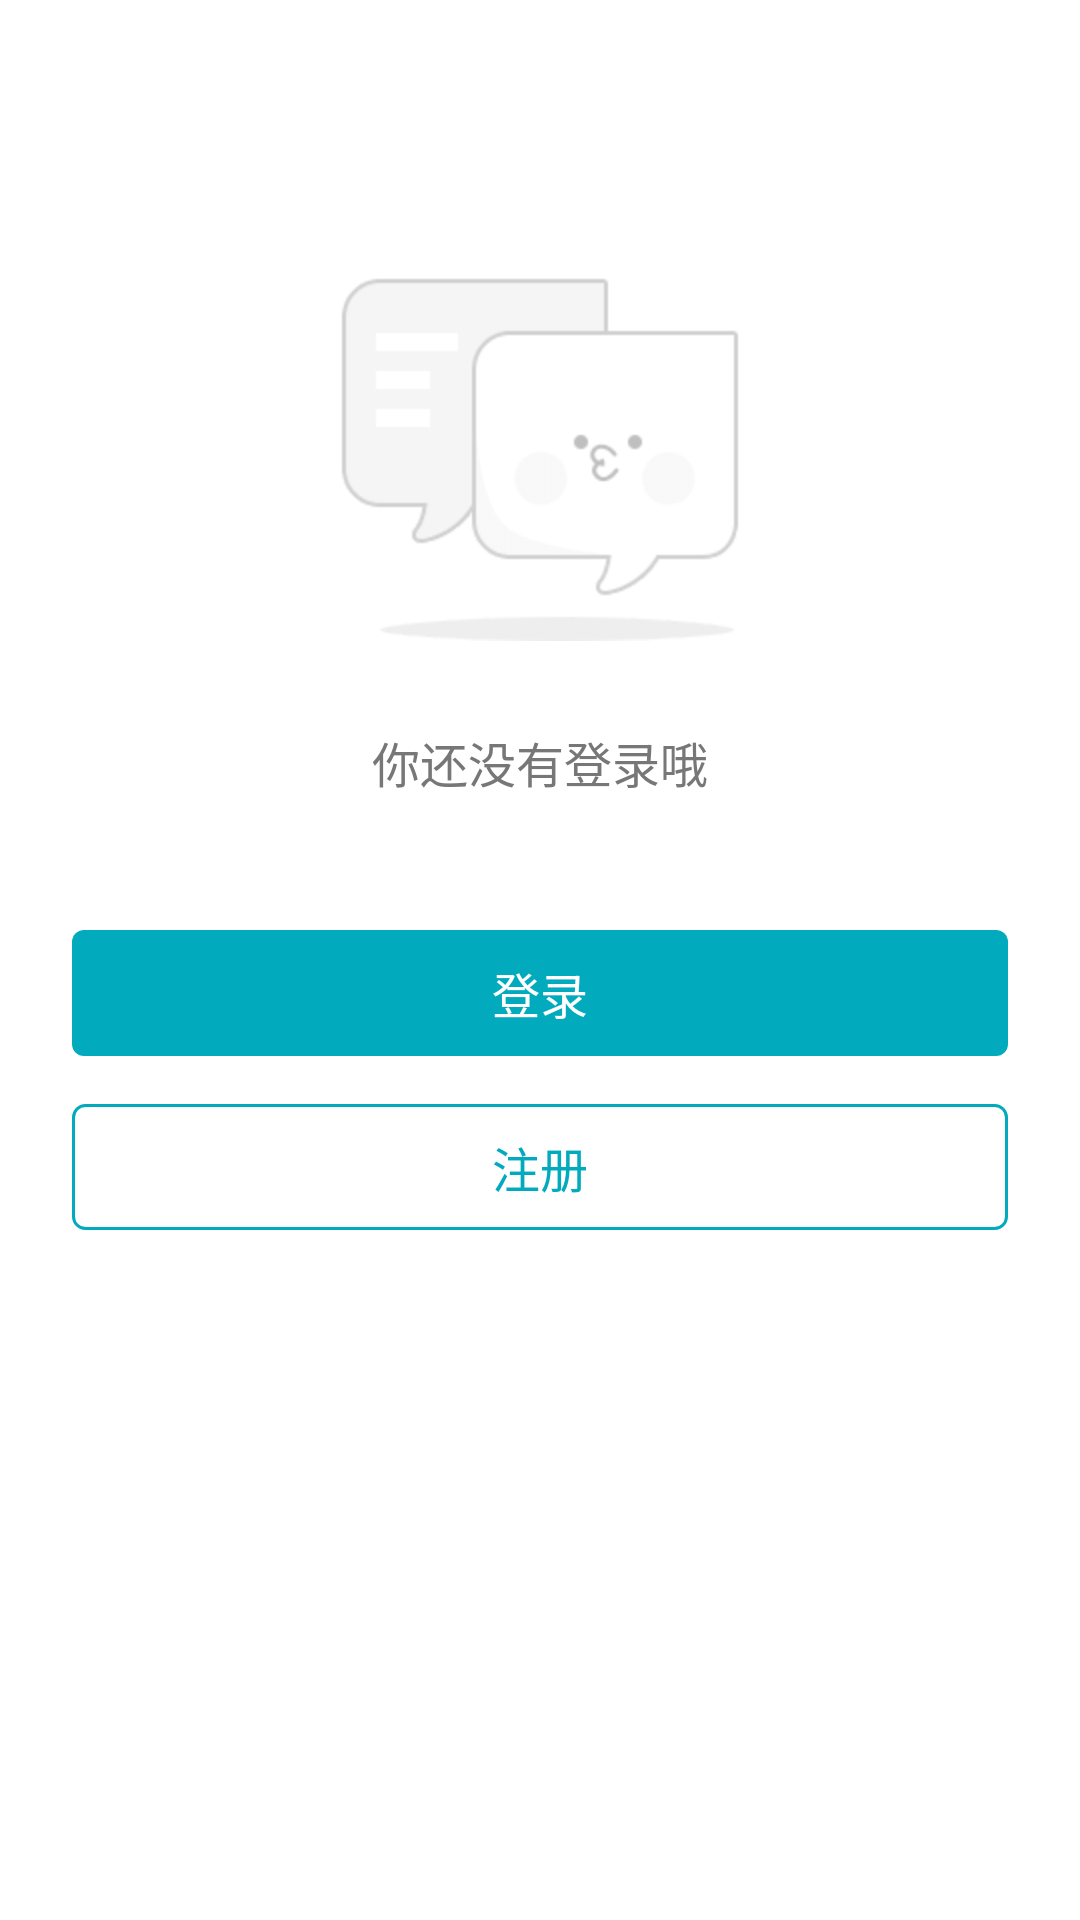

Here is an Android app screen rendered from its layout file. Give the layout XML and the strings, colors and styles it references.
<!-- AndroidManifest.xml: application theme AppTheme -->
<!-- res/layout/no_login_layout_new.xml -->
<?xml version="1.0" encoding="utf-8"?>
<LinearLayout xmlns:android="http://schemas.android.com/apk/res/android"
    android:layout_width="match_parent"
    android:layout_height="match_parent"
    android:gravity="center_horizontal"
    android:orientation="vertical">

    <RelativeLayout
        android:layout_width="match_parent"
        android:layout_height="294dp">

        <ImageView
            android:layout_width="wrap_content"
            android:layout_height="wrap_content"
            android:layout_centerInParent="true"
            android:scaleType="centerCrop"
            android:src="@drawable/no_login_empty_new" />


        <TextView
            android:layout_width="match_parent"
            android:layout_height="80dp"
            android:layout_alignParentBottom="true"
            android:gravity="center"
            android:text="你还没有登录哦"
            android:textColor="@color/gray2"
            android:textSize="16sp" />
    </RelativeLayout>


    <TextView
        android:id="@+id/log_btn"
        android:layout_width="312dp"
        android:layout_height="42dp"
        android:layout_marginTop="16dp"
        android:background="@drawable/login_btn_select_bg"
        android:text="登录"
        android:gravity="center"
        android:textColor="@color/white"
        android:textSize="16sp" />

    <TextView
        android:id="@+id/regis_btn"
        android:layout_width="312dp"
        android:layout_height="42dp"
        android:layout_marginTop="16dp"
        android:background="@drawable/regist_btn_bg"
        android:text="注册"
        android:gravity="center"
        android:textColor="@color/cursor_color"
        android:textSize="16sp" />

</LinearLayout>
<!-- resources referenced by this layout -->
<resources>
  <color name="cursor_color">#01AABD</color>
  <color name="gray2">#777777</color>
  <color name="white">#ffffff</color>
  <!-- drawable login_btn_select_bg (drawable) -->
  <?xml version="1.0" encoding="utf-8"?>
  <selector xmlns:android="http://schemas.android.com/apk/res/android">
      <item android:state_pressed="true">
          <shape android:shape="rectangle">
              <solid android:color="@color/blue1" />
              <corners android:radius="4dp" />
          </shape>
      </item>
      <item android:state_pressed="false">
          <shape android:shape="rectangle">
              <solid android:color="@color/cursor_color" />
              <corners android:radius="4dp" />
          </shape>
      </item>
  </selector>
  <!-- drawable no_login_empty_new: png bitmap (drawable-hdpi, 2070 bytes) -->
  <!-- drawable regist_btn_bg (drawable) -->
  <?xml version="1.0" encoding="utf-8"?>
  <selector xmlns:android="http://schemas.android.com/apk/res/android">
      <item android:state_pressed="true">
          <shape android:shape="rectangle">
              <stroke android:width="1dp" android:color="@color/blue2" />
              <solid android:color="@color/white" />
              <corners android:radius="4dp" />
          </shape>
      </item>
      <item android:state_pressed="false">
          <shape android:shape="rectangle">
              <stroke android:width="1dp" android:color="@color/cursor_color" />
              <solid android:color="@color/white" />
              <corners android:radius="4dp" />
          </shape>
      </item>
  </selector>
  <style name="AppTheme" parent="@style/BackGround" />
  <color name="blue1">#00818f</color>
  <color name="blue2">#9adde5</color>
  <style name="BackGround" parent="Theme.AppCompat.Light.NoActionBar">
          
          <item name="android:windowBackground">@color/white</item>
          
          
          
      </style>
</resources>
